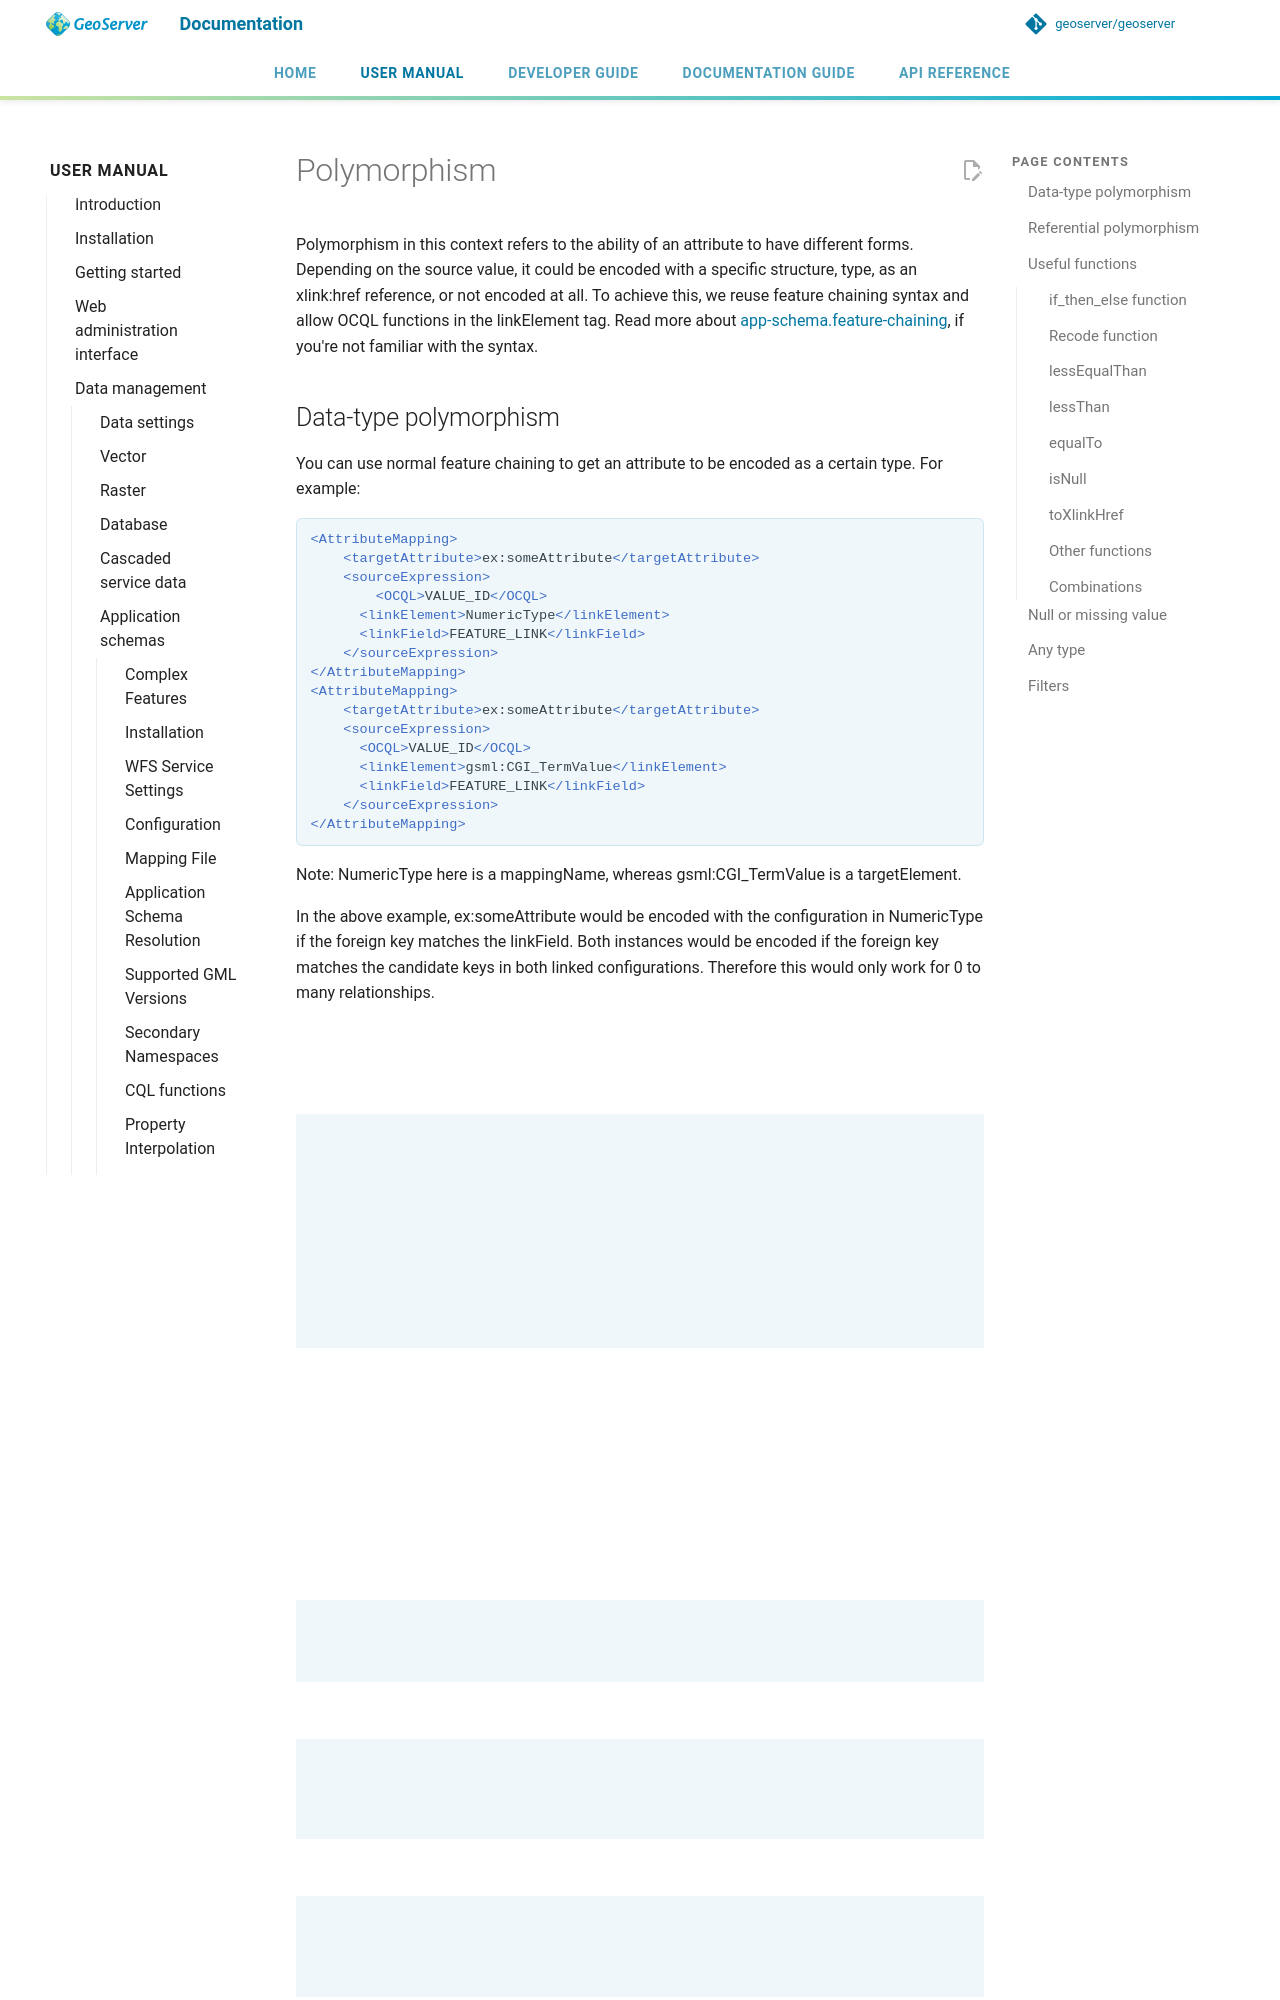

repository: petersmythe/geoserver · page: latest/en/user/data/app-schema/polymorphism/index.html · generator: mkdocs

# Polymorphism

Polymorphism in this context refers to the ability of an attribute to have different forms. Depending on the source value, it could be encoded with a specific structure, type, as an xlink:href reference, or not encoded at all. To achieve this, we reuse feature chaining syntax and allow OCQL functions in the linkElement tag. Read more about [app-schema.feature-chaining](feature-chaining.md), if you're not familiar with the syntax.
